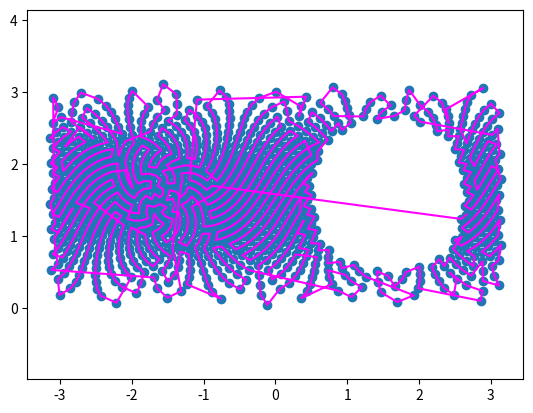

The script that saved this image:
import matplotlib.pyplot as plt
from math import sin, cos, tau, pi, sqrt, radians
import math
import random

def sphere_point(s, t):
    r = SPHERE_RADIUS
    x = r * cos(s) * sin(t)
    y = r * sin(s) * sin(t)
    z = r * cos(t)
    return (x, y, z)

def circ(r):
    return pi*r*r

points = []
def add_point(point):
    global points
    points.append(point)
   
PHI = pi * (3 - sqrt(5))
PI_2 = pi * 2

def to_spherical(point):
    x, y, z = point
    p = sqrt(x*x + y*y + z*z)
    phi = math.atan2(y, x)
    theta = math.acos(z / sqrt(x*x + y*y + z*z))
    return (p, phi, theta)


def generate_points(radius, index, total, minimum=0.0, maximum=1.0, angleStart=0, angleRange=360):
    y = ( (index / (total - 1)) * (maximum - minimum) + minimum ) * 2.0 - 1.0 #y goes from min- to max+
    theta = PHI * index #golden angel increment
    
    if (angleStart != 0 or angleRange != 360):
        theta = theta % PI_2
        if (theta < 0):
            theta + PI_2
        
        theta = theta * radians(angleRange) / PI_2 + radians(angleStart)   
        
    #radius at y    
    rY = sqrt(1 - y * y)
    x = cos(theta) * rY
    z = sin(theta) * rY
    
    p = (x*radius, y*radius, z*radius)
    add_point(p)
    
    
def reshape_points(points):
    list_x = []
    list_y = []
    list_z = []

    for (x, y, z) in points:
        list_x.append(x)
        list_y.append(y)
        list_z.append(z)

    return (list_x, list_y, list_z)

fig = plt.figure()
#ax = fig.add_subplot(projection='3d')
#ax.set_aspect('equal', adjustable='box')
N = 1000
for i in range(0, N):
    generate_points(1, i, N, 0, 0.75, 0, 360)

print(f"{len(points)} points generated.")
# x, y, z = reshape_points(points)

x_data = []
y_data = []

for point in points:
    _, phy, theta = to_spherical(point)
    x_data.append(phy)
    y_data.append(theta)

min_val = 100000
min_ind = 0
for i, val in enumerate(x_data):
    if val < min_val:
        min_val = val
        min_ind = i


def dist_sq(a, b):
    return (a[0]-b[0])**2 + (a[1]-b[1])**2

path = [min_ind]
while len(path) < len(x_data):
    prev_xy = (x_data[path[-1]], y_data[path[-1]])

    cur_min_dist = 100000000000000
    cur_min_ind = 0

    for i in range(len(x_data)):
        if i in path: continue
        cur_xy = (x_data[i], y_data[i])
        dist = dist_sq(prev_xy, cur_xy)
        if dist < cur_min_dist:
            cur_min_ind = i
            cur_min_dist = dist
    path.append(cur_min_ind)

plt.scatter(x_data, y_data)
path_x = [x_data[i] for i in path]
path_y = [y_data[i] for i in path]

plt.plot(path_x, path_y, color="#ff00ff")

plt.axis('equal')
plt.show()

#ax.scatter(x, y, z)

#ax.set_xlabel('X Label')
#ax.set_ylabel('Y Label')
#ax.set_zlabel('Z Label')

#plt.show()
